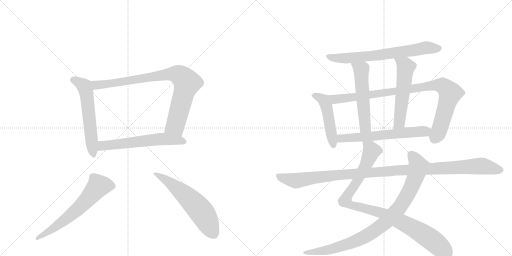
t = 0.00 s
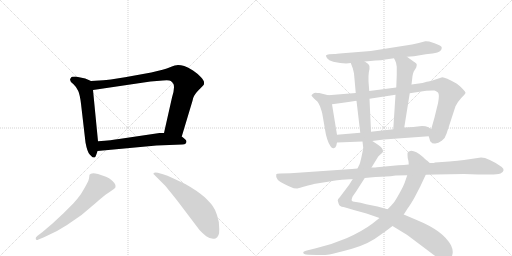
t = 2.37 s
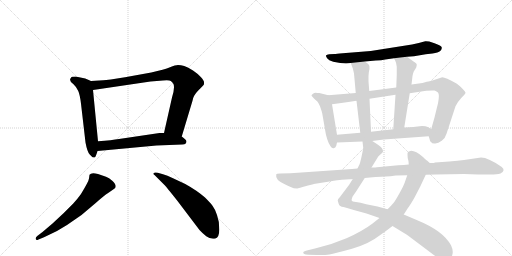
t = 4.73 s
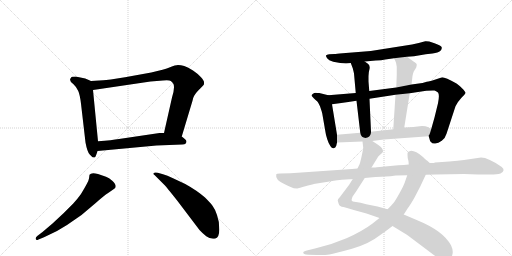
t = 7.10 s
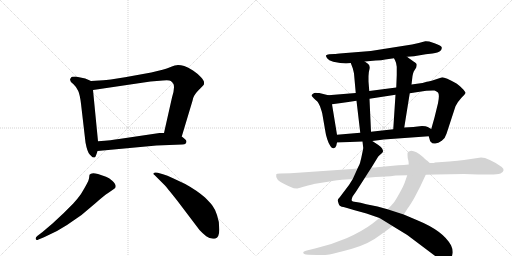
t = 9.46 s
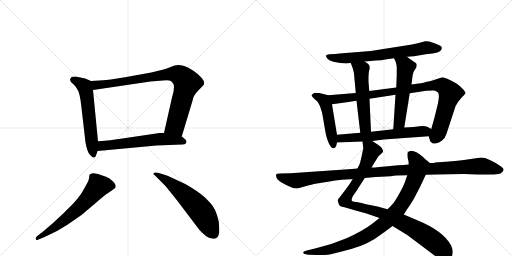
t = 11.83 s

The animated SVG that drew these frames (rendered in a browser with its animation timeline set to each time). Animation: 14 CSS @keyframes rules; one cycle of 11.83 s.

<svg version="1.1" viewBox="0 0 2048 1024" xmlns="http://www.w3.org/2000/svg">
  <g stroke="lightgray" stroke-dasharray="1,1" stroke-width="1" transform="scale(4, 4)">
    <line x1="0" y1="0" x2="256" y2="256"></line>
    <line x1="256" y1="0" x2="0" y2="256"></line>
    <line x1="128" y1="0" x2="128" y2="256"></line>
    <line x1="0" y1="128" x2="256" y2="128"></line>
    <line x1="256" y1="0" x2="512" y2="256"></line>
    <line x1="512" y1="0" x2="256" y2="256"></line>
    <line x1="384" y1="0" x2="384" y2="256"></line>
    <line x1="256" y1="128" x2="512" y2="128"></line>
  </g>
<g transform="scale(1, -1) translate(0, -850)">
   <style type="text/css">
    @keyframes keyframes0 {
      from {
       stroke: black;
       stroke-dashoffset: 584;
       stroke-width: 128;
       }
       66% {
       animation-timing-function: step-end;
       stroke: black;
       stroke-dashoffset: 0;
       stroke-width: 128;
       }
       to {
       stroke: black;
       stroke-width: 1024;
       }
       }
       #make-me-a-hanzi-animation-0 {
         animation: keyframes0 0.725260s both;
         animation-delay: 0.000000s;
         animation-timing-function: linear;
       }
    @keyframes keyframes1 {
      from {
       stroke: black;
       stroke-dashoffset: 875;
       stroke-width: 128;
       }
       74% {
       animation-timing-function: step-end;
       stroke: black;
       stroke-dashoffset: 0;
       stroke-width: 128;
       }
       to {
       stroke: black;
       stroke-width: 1024;
       }
       }
       #make-me-a-hanzi-animation-1 {
         animation: keyframes1 0.962077s both;
         animation-delay: 0.725260s;
         animation-timing-function: linear;
       }
    @keyframes keyframes2 {
      from {
       stroke: black;
       stroke-dashoffset: 603;
       stroke-width: 128;
       }
       66% {
       animation-timing-function: step-end;
       stroke: black;
       stroke-dashoffset: 0;
       stroke-width: 128;
       }
       to {
       stroke: black;
       stroke-width: 1024;
       }
       }
       #make-me-a-hanzi-animation-2 {
         animation: keyframes2 0.740723s both;
         animation-delay: 1.687337s;
         animation-timing-function: linear;
       }
    @keyframes keyframes3 {
      from {
       stroke: black;
       stroke-dashoffset: 636;
       stroke-width: 128;
       }
       67% {
       animation-timing-function: step-end;
       stroke: black;
       stroke-dashoffset: 0;
       stroke-width: 128;
       }
       to {
       stroke: black;
       stroke-width: 1024;
       }
       }
       #make-me-a-hanzi-animation-3 {
         animation: keyframes3 0.767578s both;
         animation-delay: 2.428060s;
         animation-timing-function: linear;
       }
    @keyframes keyframes4 {
      from {
       stroke: black;
       stroke-dashoffset: 598;
       stroke-width: 128;
       }
       66% {
       animation-timing-function: step-end;
       stroke: black;
       stroke-dashoffset: 0;
       stroke-width: 128;
       }
       to {
       stroke: black;
       stroke-width: 1024;
       }
       }
       #make-me-a-hanzi-animation-4 {
         animation: keyframes4 0.736654s both;
         animation-delay: 3.195638s;
         animation-timing-function: linear;
       }
    @keyframes keyframes5 {
      from {
       stroke: black;
       stroke-dashoffset: 704;
       stroke-width: 128;
       }
       70% {
       animation-timing-function: step-end;
       stroke: black;
       stroke-dashoffset: 0;
       stroke-width: 128;
       }
       to {
       stroke: black;
       stroke-width: 1024;
       }
       }
       #make-me-a-hanzi-animation-5 {
         animation: keyframes5 0.822917s both;
         animation-delay: 3.932292s;
         animation-timing-function: linear;
       }
    @keyframes keyframes6 {
      from {
       stroke: black;
       stroke-dashoffset: 484;
       stroke-width: 128;
       }
       61% {
       animation-timing-function: step-end;
       stroke: black;
       stroke-dashoffset: 0;
       stroke-width: 128;
       }
       to {
       stroke: black;
       stroke-width: 1024;
       }
       }
       #make-me-a-hanzi-animation-6 {
         animation: keyframes6 0.643880s both;
         animation-delay: 4.755208s;
         animation-timing-function: linear;
       }
    @keyframes keyframes7 {
      from {
       stroke: black;
       stroke-dashoffset: 952;
       stroke-width: 128;
       }
       76% {
       animation-timing-function: step-end;
       stroke: black;
       stroke-dashoffset: 0;
       stroke-width: 128;
       }
       to {
       stroke: black;
       stroke-width: 1024;
       }
       }
       #make-me-a-hanzi-animation-7 {
         animation: keyframes7 1.024740s both;
         animation-delay: 5.399089s;
         animation-timing-function: linear;
       }
    @keyframes keyframes8 {
      from {
       stroke: black;
       stroke-dashoffset: 546;
       stroke-width: 128;
       }
       64% {
       animation-timing-function: step-end;
       stroke: black;
       stroke-dashoffset: 0;
       stroke-width: 128;
       }
       to {
       stroke: black;
       stroke-width: 1024;
       }
       }
       #make-me-a-hanzi-animation-8 {
         animation: keyframes8 0.694336s both;
         animation-delay: 6.423828s;
         animation-timing-function: linear;
       }
    @keyframes keyframes9 {
      from {
       stroke: black;
       stroke-dashoffset: 557;
       stroke-width: 128;
       }
       64% {
       animation-timing-function: step-end;
       stroke: black;
       stroke-dashoffset: 0;
       stroke-width: 128;
       }
       to {
       stroke: black;
       stroke-width: 1024;
       }
       }
       #make-me-a-hanzi-animation-9 {
         animation: keyframes9 0.703288s both;
         animation-delay: 7.118164s;
         animation-timing-function: linear;
       }
    @keyframes keyframes10 {
      from {
       stroke: black;
       stroke-dashoffset: 622;
       stroke-width: 128;
       }
       67% {
       animation-timing-function: step-end;
       stroke: black;
       stroke-dashoffset: 0;
       stroke-width: 128;
       }
       to {
       stroke: black;
       stroke-width: 1024;
       }
       }
       #make-me-a-hanzi-animation-10 {
         animation: keyframes10 0.756185s both;
         animation-delay: 7.821452s;
         animation-timing-function: linear;
       }
    @keyframes keyframes11 {
      from {
       stroke: black;
       stroke-dashoffset: 987;
       stroke-width: 128;
       }
       76% {
       animation-timing-function: step-end;
       stroke: black;
       stroke-dashoffset: 0;
       stroke-width: 128;
       }
       to {
       stroke: black;
       stroke-width: 1024;
       }
       }
       #make-me-a-hanzi-animation-11 {
         animation: keyframes11 1.053223s both;
         animation-delay: 8.577637s;
         animation-timing-function: linear;
       }
    @keyframes keyframes12 {
      from {
       stroke: black;
       stroke-dashoffset: 935;
       stroke-width: 128;
       }
       75% {
       animation-timing-function: step-end;
       stroke: black;
       stroke-dashoffset: 0;
       stroke-width: 128;
       }
       to {
       stroke: black;
       stroke-width: 1024;
       }
       }
       #make-me-a-hanzi-animation-12 {
         animation: keyframes12 1.010905s both;
         animation-delay: 9.630859s;
         animation-timing-function: linear;
       }
    @keyframes keyframes13 {
      from {
       stroke: black;
       stroke-dashoffset: 1150;
       stroke-width: 128;
       }
       79% {
       animation-timing-function: step-end;
       stroke: black;
       stroke-dashoffset: 0;
       stroke-width: 128;
       }
       to {
       stroke: black;
       stroke-width: 1024;
       }
       }
       #make-me-a-hanzi-animation-13 {
         animation: keyframes13 1.185872s both;
         animation-delay: 10.641764s;
         animation-timing-function: linear;
       }
</style>
<path d="M 341 536 L 302 544 Q 284 544 284 539 Q 273 527 294 513 Q 307 501 313 486 Q 320 470 324 435 L 342 280 Q 349 242 359 232 L 370 221 Q 372 220 379 220 Q 384 225 390 246 L 392 285 L 372 490 C 369 520 369 524 364 526 L 341 536 Z" fill="lightgray"></path> 
<path d="M 727 304 L 770 447 Q 773 468 793 488 Q 813 507 816 513 L 816 522 Q 816 527 804 541 Q 793 554 772 568 Q 752 581 737 586 Q 723 590 712 590 Q 702 590 680 581 Q 658 572 605 560 L 500 541 Q 430 530 413 529 L 364 526 C 334 524 342 486 372 490 L 602 524 L 652 528 Q 678 530 683 526 Q 689 522 694 514 Q 700 498 688 460 L 656 318 C 649 289 718 275 727 304 Z" fill="lightgray"></path> 
<path d="M 390 246 L 626 268 L 729 272 Q 739 272 744 277 Q 746 283 746 285 Q 744 292 727 304 L 656 318 L 638 318 L 476 294 Q 449 289 392 285 C 362 283 360 243 390 246 Z" fill="lightgray"></path> 
<path d="M 170 -78 L 149 -94 Q 141 -100 143 -106 Q 145 -113 154 -108 L 176 -99 Q 228 -77 268 -50 L 326 -10 L 384 39 Q 414 66 434 79 L 457 95 Q 472 106 449 127 Q 436 139 424 143 L 392 154 Q 365 162 358 151 L 356 136 Q 355 125 324 74 Q 312 57 293 36 L 254 -3 L 210 -44 L 170 -78 Z" fill="lightgray"></path> 
<path d="M 618 150 L 660 108 Q 664 104 707 50 L 798 -70 Q 810 -83 825 -95 Q 841 -108 862 -104 Q 878 -98 877 -66 Q 877 -34 868 -10 Q 860 14 850 27 Q 841 39 820 60 Q 788 88 741 114 L 692 137 Q 668 149 652 153 L 631 159 Q 619 162 615 158 Q 611 154 618 150 Z" fill="lightgray"></path> 
<path d="M 1628 623 L 1656 625 L 1703 633 L 1730 636 Q 1753 640 1761 646 Q 1768 653 1767 660 Q 1766 667 1738 677 L 1717 684 Q 1704 686 1701 685 L 1675 678 L 1648 672 L 1483 646 L 1371 637 Q 1344 634 1338 634 L 1317 633 Q 1306 632 1304 628 Q 1303 625 1308.5 617 Q 1314 609 1333 603 Q 1378 593 1403 598 L 1459 604 L 1503 608 Q 1527 609 1541 612 L 1576 617 L 1628 623 Z" fill="lightgray"></path> 
<path d="M 1313 469 L 1277 478 Q 1268 478 1263 479 Q 1257 479 1252 475 Q 1246 471 1246 467 L 1255 457 Q 1269 444 1271 442 Q 1280 426 1281 422 L 1285 410 Q 1288 401 1289 396 L 1302 321 Q 1303 311 1309 293 Q 1315 274 1322 265 Q 1328 255 1335 257 Q 1342 259 1345 267 L 1348 280 L 1348 311 L 1328 433 C 1323 463 1322 467 1313 469 Z" fill="lightgray"></path> 
<path d="M 1715 305 L 1719 291 Q 1720 284 1724 282 Q 1729 274 1741 276 Q 1753 277 1767 287 Q 1781 297 1786 315 L 1822 425 Q 1830 442 1845 458 Q 1860 473 1862 478 Q 1863 482 1848 497 Q 1833 512 1826 516 Q 1781 541 1769 541 Q 1715 523 1707 523 L 1690 518 L 1646 512 L 1585 500 L 1477 486 L 1423 478 L 1313 469 C 1283 467 1298 429 1328 433 L 1365 438 Q 1391 441 1426 447 L 1478 455 L 1582 471 L 1639 477 L 1705 487 Q 1731 489 1738 488 Q 1744 487 1752 480 Q 1759 472 1752 437 L 1738 380 L 1725 334 C 1717 305 1714 308 1715 305 Z" fill="lightgray"></path> 
<path d="M 1403 598 L 1411 577 Q 1415 561 1416 556 L 1423 478 L 1426 447 L 1441 319 C 1444 289 1485 293 1484 323 L 1478 455 L 1477 486 L 1474 524 L 1474 545 Q 1474 561 1478 574 Q 1481 586 1473 594 L 1459 604 C 1435 621 1392 626 1403 598 Z" fill="lightgray"></path> 
<path d="M 1646 512 L 1650 546 Q 1652 558 1655 564 L 1665 580 Q 1667 588 1667 592 Q 1667 596 1659 601 Q 1651 606 1628 623 C 1604 641 1563 644 1576 617 L 1581 607 Q 1585 600 1587 583 L 1587 550 L 1585 500 L 1582 471 L 1573 333 C 1571 303 1612 310 1617 340 L 1639 477 L 1646 512 Z" fill="lightgray"></path> 
<path d="M 1489 286 L 1535 292 L 1715 305 C 1745 307 1751 319 1725 334 L 1711 342 Q 1704 346 1688 346 L 1653 342 L 1617 340 L 1573 333 L 1484 323 L 1441 319 L 1348 311 C 1318 308 1318 279 1348 280 L 1450 284 L 1489 286 Z" fill="lightgray"></path> 
<path d="M 1411 134 L 1396 110 L 1359 61 Q 1350 52 1351 48 Q 1352 44 1355 34 Q 1358 24 1374 22 Q 1389 19 1415 10 L 1466 -4 L 1518 -22 L 1570 -54 L 1629 -90 L 1742 -175 Q 1766 -190 1782 -190 Q 1809 -190 1811 -159 Q 1811 -145 1804 -131 Q 1772 -73 1669 -31 L 1615 -8 L 1550 13 L 1510 24 L 1465 33 Q 1440 40 1424 42 Q 1408 43 1407 48 Q 1405 53 1411 65 L 1423 82 L 1459 138 L 1486 180 L 1513 224 Q 1521 232 1526 236 Q 1531 240 1532 244 Q 1533 247 1529 255 Q 1524 263 1512 271 L 1489 286 C 1464 302 1447 314 1450 284 L 1453 258 Q 1453 257 1450 242 L 1445 218 L 1441 202 Q 1441 198 1430 176 L 1411 134 Z" fill="lightgray"></path> 
<path d="M 1518 -22 L 1489 -45 Q 1449 -75 1386 -103 Q 1323 -130 1260 -144 L 1231 -151 Q 1215 -154 1213 -159 Q 1211 -167 1233 -169 L 1269 -170 Q 1296 -171 1318 -168 Q 1339 -164 1408 -145 Q 1477 -125 1521 -90 Q 1535 -81 1570 -54 L 1615 -8 L 1631 17 Q 1637 24 1656 56 L 1681 104 L 1703 151 C 1716 178 1723 194 1719 198 L 1708 208 Q 1705 209 1692 222 Q 1663 247 1645 247 Q 1632 244 1631 240 Q 1629 236 1631 217 Q 1635 206 1635 192 L 1629 149 L 1619 120 Q 1615 108 1598 77 Q 1580 45 1574 38 Q 1568 31 1550 13 L 1518 -22 Z" fill="lightgray"></path> 
<path d="M 1408 174 L 1162 157 L 1120 156 Q 1106 156 1105 152 Q 1099 130 1141 112 Q 1151 108 1162.5 102 Q 1174 96 1189 96 Q 1191 97 1232 108 L 1249 112 Q 1254 114 1255 114 L 1318 124 Q 1355 130 1367 131 L 1399 133 Q 1408 133 1411 134 L 1459 138 L 1480 140 Q 1501 142 1525 143 L 1562 145 Q 1565 146 1584 148 L 1629 149 L 1703 151 L 1742 152 L 1856 154 L 1912 152 L 1949 152 Q 1986 151 2002 156 Q 2024 169 2007 182 Q 1953 220 1924 220 L 1856 210 Q 1833 207 1797 204 L 1740 200 Q 1736 198 1730 198 L 1719 198 L 1635 192 L 1615 190 L 1593 189 L 1508 181 Q 1505 180 1486 180 L 1430 176 L 1408 174 Z" fill="lightgray"></path> 
      <clipPath id="make-me-a-hanzi-clip-0">
      <path d="M 341 536 L 302 544 Q 284 544 284 539 Q 273 527 294 513 Q 307 501 313 486 Q 320 470 324 435 L 342 280 Q 349 242 359 232 L 370 221 Q 372 220 379 220 Q 384 225 390 246 L 392 285 L 372 490 C 369 520 369 524 364 526 L 341 536 Z" fill="lightgray"></path>
      </clipPath>
      <path clip-path="url(#make-me-a-hanzi-clip-0)" d="M 296 530 L 335 507 L 343 490 L 375 228 " fill="none" id="make-me-a-hanzi-animation-0" stroke-dasharray="456 912" stroke-linecap="round"></path>

      <clipPath id="make-me-a-hanzi-clip-1">
      <path d="M 727 304 L 770 447 Q 773 468 793 488 Q 813 507 816 513 L 816 522 Q 816 527 804 541 Q 793 554 772 568 Q 752 581 737 586 Q 723 590 712 590 Q 702 590 680 581 Q 658 572 605 560 L 500 541 Q 430 530 413 529 L 364 526 C 334 524 342 486 372 490 L 602 524 L 652 528 Q 678 530 683 526 Q 689 522 694 514 Q 700 498 688 460 L 656 318 C 649 289 718 275 727 304 Z" fill="lightgray"></path>
      </clipPath>
      <path clip-path="url(#make-me-a-hanzi-clip-1)" d="M 370 521 L 385 510 L 423 513 L 684 554 L 711 552 L 726 544 L 748 515 L 702 350 L 664 324 " fill="none" id="make-me-a-hanzi-animation-1" stroke-dasharray="747 1494" stroke-linecap="round"></path>

      <clipPath id="make-me-a-hanzi-clip-2">
      <path d="M 390 246 L 626 268 L 729 272 Q 739 272 744 277 Q 746 283 746 285 Q 744 292 727 304 L 656 318 L 638 318 L 476 294 Q 449 289 392 285 C 362 283 360 243 390 246 Z" fill="lightgray"></path>
      </clipPath>
      <path clip-path="url(#make-me-a-hanzi-clip-2)" d="M 397 252 L 407 265 L 420 269 L 605 290 L 659 294 L 735 283 " fill="none" id="make-me-a-hanzi-animation-2" stroke-dasharray="475 950" stroke-linecap="round"></path>

      <clipPath id="make-me-a-hanzi-clip-3">
      <path d="M 170 -78 L 149 -94 Q 141 -100 143 -106 Q 145 -113 154 -108 L 176 -99 Q 228 -77 268 -50 L 326 -10 L 384 39 Q 414 66 434 79 L 457 95 Q 472 106 449 127 Q 436 139 424 143 L 392 154 Q 365 162 358 151 L 356 136 Q 355 125 324 74 Q 312 57 293 36 L 254 -3 L 210 -44 L 170 -78 Z" fill="lightgray"></path>
      </clipPath>
      <path clip-path="url(#make-me-a-hanzi-clip-3)" d="M 450 106 L 393 106 L 305 8 L 205 -69 L 149 -102 " fill="none" id="make-me-a-hanzi-animation-3" stroke-dasharray="508 1016" stroke-linecap="round"></path>

      <clipPath id="make-me-a-hanzi-clip-4">
      <path d="M 618 150 L 660 108 Q 664 104 707 50 L 798 -70 Q 810 -83 825 -95 Q 841 -108 862 -104 Q 878 -98 877 -66 Q 877 -34 868 -10 Q 860 14 850 27 Q 841 39 820 60 Q 788 88 741 114 L 692 137 Q 668 149 652 153 L 631 159 Q 619 162 615 158 Q 611 154 618 150 Z" fill="lightgray"></path>
      </clipPath>
      <path clip-path="url(#make-me-a-hanzi-clip-4)" d="M 620 155 L 688 113 L 792 20 L 812 -5 L 854 -85 " fill="none" id="make-me-a-hanzi-animation-4" stroke-dasharray="470 940" stroke-linecap="round"></path>

      <clipPath id="make-me-a-hanzi-clip-5">
      <path d="M 1628 623 L 1656 625 L 1703 633 L 1730 636 Q 1753 640 1761 646 Q 1768 653 1767 660 Q 1766 667 1738 677 L 1717 684 Q 1704 686 1701 685 L 1675 678 L 1648 672 L 1483 646 L 1371 637 Q 1344 634 1338 634 L 1317 633 Q 1306 632 1304 628 Q 1303 625 1308.5 617 Q 1314 609 1333 603 Q 1378 593 1403 598 L 1459 604 L 1503 608 Q 1527 609 1541 612 L 1576 617 L 1628 623 Z" fill="lightgray"></path>
      </clipPath>
      <path clip-path="url(#make-me-a-hanzi-clip-5)" d="M 1313 625 L 1330 618 L 1374 616 L 1494 627 L 1701 659 L 1757 656 " fill="none" id="make-me-a-hanzi-animation-5" stroke-dasharray="576 1152" stroke-linecap="round"></path>

      <clipPath id="make-me-a-hanzi-clip-6">
      <path d="M 1313 469 L 1277 478 Q 1268 478 1263 479 Q 1257 479 1252 475 Q 1246 471 1246 467 L 1255 457 Q 1269 444 1271 442 Q 1280 426 1281 422 L 1285 410 Q 1288 401 1289 396 L 1302 321 Q 1303 311 1309 293 Q 1315 274 1322 265 Q 1328 255 1335 257 Q 1342 259 1345 267 L 1348 280 L 1348 311 L 1328 433 C 1323 463 1322 467 1313 469 Z" fill="lightgray"></path>
      </clipPath>
      <path clip-path="url(#make-me-a-hanzi-clip-6)" d="M 1255 466 L 1290 453 L 1304 430 L 1333 269 " fill="none" id="make-me-a-hanzi-animation-6" stroke-dasharray="356 712" stroke-linecap="round"></path>

      <clipPath id="make-me-a-hanzi-clip-7">
      <path d="M 1715 305 L 1719 291 Q 1720 284 1724 282 Q 1729 274 1741 276 Q 1753 277 1767 287 Q 1781 297 1786 315 L 1822 425 Q 1830 442 1845 458 Q 1860 473 1862 478 Q 1863 482 1848 497 Q 1833 512 1826 516 Q 1781 541 1769 541 Q 1715 523 1707 523 L 1690 518 L 1646 512 L 1585 500 L 1477 486 L 1423 478 L 1313 469 C 1283 467 1298 429 1328 433 L 1365 438 Q 1391 441 1426 447 L 1478 455 L 1582 471 L 1639 477 L 1705 487 Q 1731 489 1738 488 Q 1744 487 1752 480 Q 1759 472 1752 437 L 1738 380 L 1725 334 C 1717 305 1714 308 1715 305 Z" fill="lightgray"></path>
      </clipPath>
      <path clip-path="url(#make-me-a-hanzi-clip-7)" d="M 1321 465 L 1344 453 L 1735 509 L 1771 506 L 1801 477 L 1758 332 L 1737 291 " fill="none" id="make-me-a-hanzi-animation-7" stroke-dasharray="824 1648" stroke-linecap="round"></path>

      <clipPath id="make-me-a-hanzi-clip-8">
      <path d="M 1403 598 L 1411 577 Q 1415 561 1416 556 L 1423 478 L 1426 447 L 1441 319 C 1444 289 1485 293 1484 323 L 1478 455 L 1477 486 L 1474 524 L 1474 545 Q 1474 561 1478 574 Q 1481 586 1473 594 L 1459 604 C 1435 621 1392 626 1403 598 Z" fill="lightgray"></path>
      </clipPath>
      <path clip-path="url(#make-me-a-hanzi-clip-8)" d="M 1410 595 L 1445 567 L 1460 343 L 1447 327 " fill="none" id="make-me-a-hanzi-animation-8" stroke-dasharray="418 836" stroke-linecap="round"></path>

      <clipPath id="make-me-a-hanzi-clip-9">
      <path d="M 1646 512 L 1650 546 Q 1652 558 1655 564 L 1665 580 Q 1667 588 1667 592 Q 1667 596 1659 601 Q 1651 606 1628 623 C 1604 641 1563 644 1576 617 L 1581 607 Q 1585 600 1587 583 L 1587 550 L 1585 500 L 1582 471 L 1573 333 C 1571 303 1612 310 1617 340 L 1639 477 L 1646 512 Z" fill="lightgray"></path>
      </clipPath>
      <path clip-path="url(#make-me-a-hanzi-clip-9)" d="M 1583 614 L 1623 582 L 1599 366 L 1579 340 " fill="none" id="make-me-a-hanzi-animation-9" stroke-dasharray="429 858" stroke-linecap="round"></path>

      <clipPath id="make-me-a-hanzi-clip-10">
      <path d="M 1489 286 L 1535 292 L 1715 305 C 1745 307 1751 319 1725 334 L 1711 342 Q 1704 346 1688 346 L 1653 342 L 1617 340 L 1573 333 L 1484 323 L 1441 319 L 1348 311 C 1318 308 1318 279 1348 280 L 1450 284 L 1489 286 Z" fill="lightgray"></path>
      </clipPath>
      <path clip-path="url(#make-me-a-hanzi-clip-10)" d="M 1355 288 L 1373 298 L 1717 329 " fill="none" id="make-me-a-hanzi-animation-10" stroke-dasharray="494 988" stroke-linecap="round"></path>

      <clipPath id="make-me-a-hanzi-clip-11">
      <path d="M 1411 134 L 1396 110 L 1359 61 Q 1350 52 1351 48 Q 1352 44 1355 34 Q 1358 24 1374 22 Q 1389 19 1415 10 L 1466 -4 L 1518 -22 L 1570 -54 L 1629 -90 L 1742 -175 Q 1766 -190 1782 -190 Q 1809 -190 1811 -159 Q 1811 -145 1804 -131 Q 1772 -73 1669 -31 L 1615 -8 L 1550 13 L 1510 24 L 1465 33 Q 1440 40 1424 42 Q 1408 43 1407 48 Q 1405 53 1411 65 L 1423 82 L 1459 138 L 1486 180 L 1513 224 Q 1521 232 1526 236 Q 1531 240 1532 244 Q 1533 247 1529 255 Q 1524 263 1512 271 L 1489 286 C 1464 302 1447 314 1450 284 L 1453 258 Q 1453 257 1450 242 L 1445 218 L 1441 202 Q 1441 198 1430 176 L 1411 134 Z" fill="lightgray"></path>
      </clipPath>
      <path clip-path="url(#make-me-a-hanzi-clip-11)" d="M 1457 278 L 1486 247 L 1451 166 L 1382 53 L 1384 42 L 1415 27 L 1525 -1 L 1636 -53 L 1729 -111 L 1784 -165 " fill="none" id="make-me-a-hanzi-animation-11" stroke-dasharray="859 1718" stroke-linecap="round"></path>

      <clipPath id="make-me-a-hanzi-clip-12">
      <path d="M 1518 -22 L 1489 -45 Q 1449 -75 1386 -103 Q 1323 -130 1260 -144 L 1231 -151 Q 1215 -154 1213 -159 Q 1211 -167 1233 -169 L 1269 -170 Q 1296 -171 1318 -168 Q 1339 -164 1408 -145 Q 1477 -125 1521 -90 Q 1535 -81 1570 -54 L 1615 -8 L 1631 17 Q 1637 24 1656 56 L 1681 104 L 1703 151 C 1716 178 1723 194 1719 198 L 1708 208 Q 1705 209 1692 222 Q 1663 247 1645 247 Q 1632 244 1631 240 Q 1629 236 1631 217 Q 1635 206 1635 192 L 1629 149 L 1619 120 Q 1615 108 1598 77 Q 1580 45 1574 38 Q 1568 31 1550 13 L 1518 -22 Z" fill="lightgray"></path>
      </clipPath>
      <path clip-path="url(#make-me-a-hanzi-clip-12)" d="M 1638 235 L 1652 224 L 1674 186 L 1668 160 L 1645 100 L 1616 47 L 1594 14 L 1553 -29 L 1476 -87 L 1410 -119 L 1310 -150 L 1218 -160 " fill="none" id="make-me-a-hanzi-animation-12" stroke-dasharray="807 1614" stroke-linecap="round"></path>

      <clipPath id="make-me-a-hanzi-clip-13">
      <path d="M 1408 174 L 1162 157 L 1120 156 Q 1106 156 1105 152 Q 1099 130 1141 112 Q 1151 108 1162.5 102 Q 1174 96 1189 96 Q 1191 97 1232 108 L 1249 112 Q 1254 114 1255 114 L 1318 124 Q 1355 130 1367 131 L 1399 133 Q 1408 133 1411 134 L 1459 138 L 1480 140 Q 1501 142 1525 143 L 1562 145 Q 1565 146 1584 148 L 1629 149 L 1703 151 L 1742 152 L 1856 154 L 1912 152 L 1949 152 Q 1986 151 2002 156 Q 2024 169 2007 182 Q 1953 220 1924 220 L 1856 210 Q 1833 207 1797 204 L 1740 200 Q 1736 198 1730 198 L 1719 198 L 1635 192 L 1615 190 L 1593 189 L 1508 181 Q 1505 180 1486 180 L 1430 176 L 1408 174 Z" fill="lightgray"></path>
      </clipPath>
      <path clip-path="url(#make-me-a-hanzi-clip-13)" d="M 1114 147 L 1127 139 L 1184 127 L 1356 151 L 1643 172 L 1922 186 L 2000 170 " fill="none" id="make-me-a-hanzi-animation-13" stroke-dasharray="1022 2044" stroke-linecap="round"></path>

</g>
</svg>
